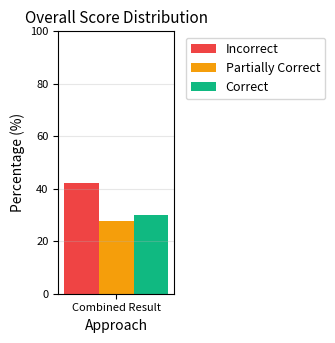
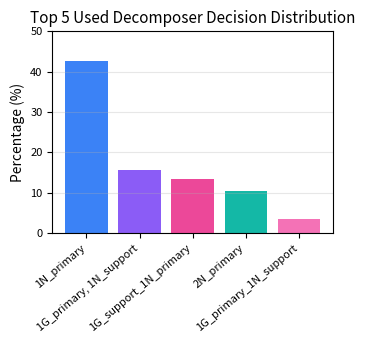
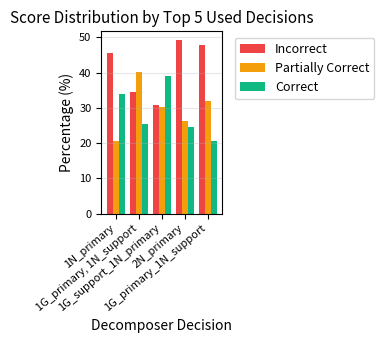
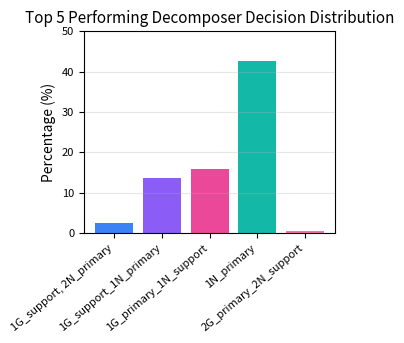
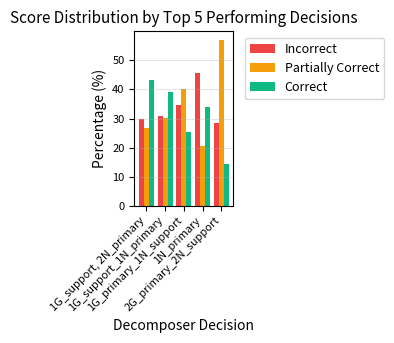

Reproduce these figures in Python, in order.
import matplotlib.pyplot as plt
import numpy as np
import pandas as pd

# Set up the figure style for publication
plt.rcParams['font.size'] = 9
plt.rcParams['axes.labelsize'] = 10
plt.rcParams['axes.titlesize'] = 11
plt.rcParams['legend.fontsize'] = 9
plt.rcParams['xtick.labelsize'] = 8
plt.rcParams['ytick.labelsize'] = 8

# --- DATA EXTRACTION (Approach 2 Query Decomposer) ---
# Overall Metrics: {0B16C5C7...}.png (Approach 2 Query Decomposer)
# Top 5 USED decisions: {0B16C5C7...}.png (Approach 2 Query Decomposer, bottom part)
# Top 5 PERFORMING decisions: {68A77540...}.png (Top 5 performing decomposer decision)

# 1. Overall Score Distribution Data - Extracted from {0B16C5C7...}.png
incorrect_overall = 42.24
partial_overall = 27.84
correct_overall = 29.92
duration = 44.78
llm_calls = 7.15

# 2. Top 5 USED Decomposer Decisions - Extracted from {0B16C5C7...}.png
used_labels = ['1N_primary', '1G_primary, 1N_support', '1G_support_1N_primary', '2N_primary', '1G_primary_1N_support'] # Simplified label 5 due to data mismatch
used_values = [42.64, 15.76, 13.52, 10.40, 3.52]

# Score Distribution by Top 5 USED Decomposer Decisions
used_score0 = [45.59, 34.52, 30.77, 49.23, 47.73]
used_score1 = [20.45, 40.10, 30.18, 26.15, 31.82]
used_score2 = [33.96, 25.38, 39.05, 24.62, 20.45]

# 3. Top 5 PERFORMING Decomposer Decisions - Extracted from {68A77540...}.png
# Note: The "Top 5 Performing" table in {68A77540...}.png contains decisions that are also present in the "Top 5 Used" table, but the metric is different (performance vs. usage). The labels were extracted in the previous turn.
performing_labels = ['1G_support, 2N_primary', '1G_support_1N_primary', '1G_primary_1N_support', '1N_primary', '2G_primary_2N_support']
performing_values = [2.40, 13.52, 15.76, 42.64, 0.56] # % from total

# Score Distribution by Top 5 PERFORMING Decomposer Decisions
performing_score0 = [30.00, 30.77, 34.52, 45.59, 28.57]
performing_score1 = [26.67, 30.18, 40.10, 20.45, 57.14]
performing_score2 = [43.33, 39.05, 25.38, 33.96, 14.29]

# --- PLOTTING CONFIGURATION (3.5x3.5, External Legend) ---
SQUARE_FIGSIZE = (3.5, 3.5)
FILE_SUFFIX = "_approach2_decomposer_5charts_3_5.png"
LEGEND_KWARGS = {'loc': 'upper left', 'bbox_to_anchor': (1.05, 1)}
width = 0.2
bar_width = 0.8 / 3

# --- 1. Overall Score Distribution - Bar Chart ---
fig1, ax1 = plt.subplots(figsize=SQUARE_FIGSIZE)
labels = ['Total']
incorrect = [incorrect_overall]
partial = [partial_overall]
correct = [correct_overall]
x = np.arange(len(labels))

ax1.bar(x - width, incorrect, width, label='Incorrect', color='#ef4444')
ax1.bar(x, partial, width, label='Partially Correct', color='#f59e0b')
ax1.bar(x + width, correct, width, label='Correct', color='#10b981')

ax1.set_xlabel('Approach')
ax1.set_ylabel('Percentage (%)')
ax1.set_title('Overall Score Distribution')
ax1.set_xticks(x)
ax1.set_xticklabels(['Combined Result'])
ax1.set_ylim(0, 100)
ax1.legend(ncol=1, **LEGEND_KWARGS)
ax1.grid(axis='y', alpha=0.3)
fig1.tight_layout()
fig1.savefig('chart1_overall_score_distribution' + FILE_SUFFIX, dpi=300, bbox_inches='tight')
plt.close(fig1)

# --- 2. Top 5 USED Decomposer Decision Distribution - Bar Chart ---
fig2, ax2 = plt.subplots(figsize=SQUARE_FIGSIZE)
ax2.bar(used_labels, used_values, color=['#3b82f6', '#8b5cf6', '#ec4899', '#14b8a6', '#f472b6'])

ax2.set_ylabel('Percentage (%)')
ax2.set_title('Top 5 Used Decomposer Decision Distribution')
ax2.set_ylim(0, 50)
ax2.grid(axis='y', alpha=0.3)
plt.xticks(rotation=40, ha='right')
fig2.tight_layout()
fig2.savefig('chart2_used_decision_distribution' + FILE_SUFFIX, dpi=300, bbox_inches='tight')
plt.close(fig2)

# --- 3. Score Distribution by Top 5 USED Decomposer Decisions - Grouped Bar Chart ---
fig3, ax3 = plt.subplots(figsize=SQUARE_FIGSIZE)
x = np.arange(len(used_labels))

ax3.bar(x - bar_width, used_score0, bar_width, label='Incorrect', color='#ef4444')
ax3.bar(x, used_score1, bar_width, label='Partially Correct', color='#f59e0b')
ax3.bar(x + bar_width, used_score2, bar_width, label='Correct', color='#10b981')

ax3.set_xlabel('Decomposer Decision')
ax3.set_ylabel('Percentage (%)')
ax3.set_title('Score Distribution by Top 5 Used Decisions')
ax3.set_xticks(x)
ax3.set_xticklabels(used_labels, rotation=40, ha='right')
ax3.legend(ncol=1, **LEGEND_KWARGS)
ax3.grid(axis='y', alpha=0.3)
fig3.tight_layout()
fig3.savefig('chart3_used_score_distribution' + FILE_SUFFIX, dpi=300, bbox_inches='tight')
plt.close(fig3)

# --- 4. Top 5 PERFORMING Decomposer Decision Distribution - Bar Chart ---
fig4, ax4 = plt.subplots(figsize=SQUARE_FIGSIZE)
ax4.bar(performing_labels, performing_values, color=['#3b82f6', '#8b5cf6', '#ec4899', '#14b8a6', '#f472b6'])

ax4.set_ylabel('Percentage (%)')
ax4.set_title('Top 5 Performing Decomposer Decision Distribution')
ax4.set_ylim(0, 50)
ax4.grid(axis='y', alpha=0.3)
plt.xticks(rotation=40, ha='right')
fig4.tight_layout()
fig4.savefig('chart4_performing_decision_distribution' + FILE_SUFFIX, dpi=300, bbox_inches='tight')
plt.close(fig4)

# --- 5. Score Distribution by Top 5 PERFORMING Decomposer Decisions - Grouped Bar Chart ---
fig5, ax5 = plt.subplots(figsize=SQUARE_FIGSIZE)
x = np.arange(len(performing_labels))

ax5.bar(x - bar_width, performing_score0, bar_width, label='Incorrect', color='#ef4444')
ax5.bar(x, performing_score1, bar_width, label='Partially Correct', color='#f59e0b')
ax5.bar(x + bar_width, performing_score2, bar_width, label='Correct', color='#10b981')

ax5.set_xlabel('Decomposer Decision')
ax5.set_ylabel('Percentage (%)')
ax5.set_title('Score Distribution by Top 5 Performing Decisions')
ax5.set_xticks(x)
ax5.set_xticklabels(performing_labels, rotation=45, ha='right')
ax5.legend(ncol=1, **LEGEND_KWARGS)
ax5.grid(axis='y', alpha=0.3)
fig5.tight_layout()
fig5.savefig('chart5_performing_score_distribution' + FILE_SUFFIX, dpi=300, bbox_inches='tight')
plt.close(fig5)

print("Five unique graphs for the 'Approach 2 Query Decomposer' data have been generated at 3.5x3.5 inches with external legends.")
print("Files created: chart1_overall_score_distribution_approach2_decomposer_5charts_3_5.png, chart2_used_decision_distribution_approach2_decomposer_5charts_3_5.png, chart3_used_score_distribution_approach2_decomposer_5charts_3_5.png, chart4_performing_decision_distribution_approach2_decomposer_5charts_3_5.png, chart5_performing_score_distribution_approach2_decomposer_5charts_3_5.png")
